Run: headless pygame with SDL's dummy video driver; simulated clock (each Clock.tick advances the game by its frame time, no real sleeping); random seed 0; keys injected as events and as key.get_pressed() state; no mouse input.
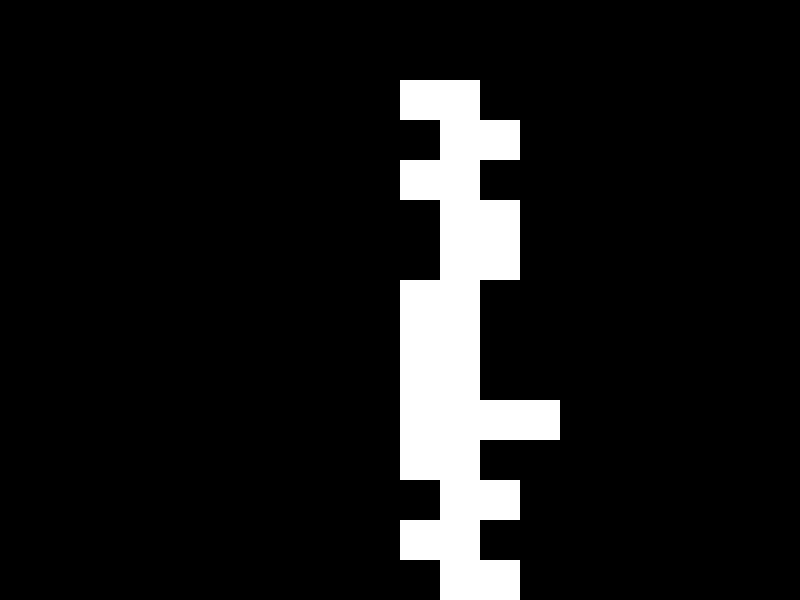
Frame 1 of 4 · flips 1–60 · no input
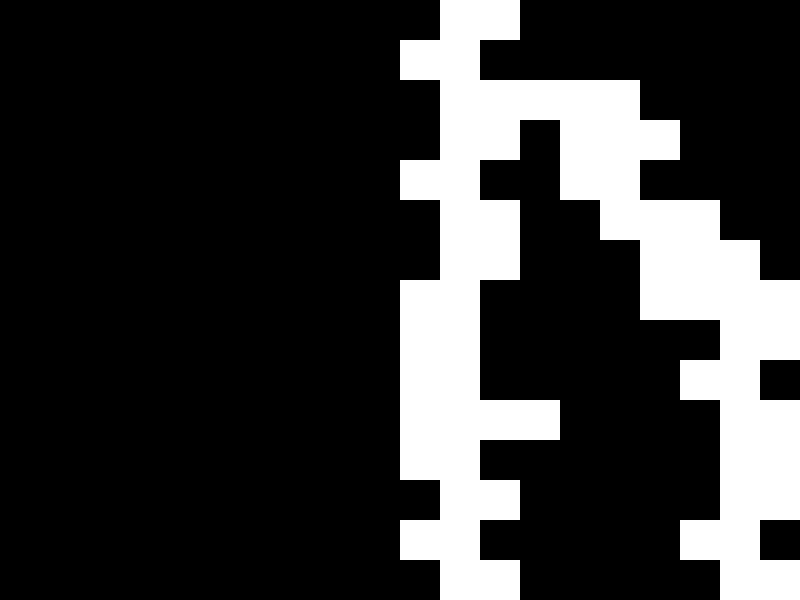
Frame 2 of 4 · flips 61–180 · tapped SPACE, RETURN · held RIGHT (→), D
Frame 3 of 4 · flips 181–300 · held DOWN (↓), S · screen unchanged from frame 2, image omitted
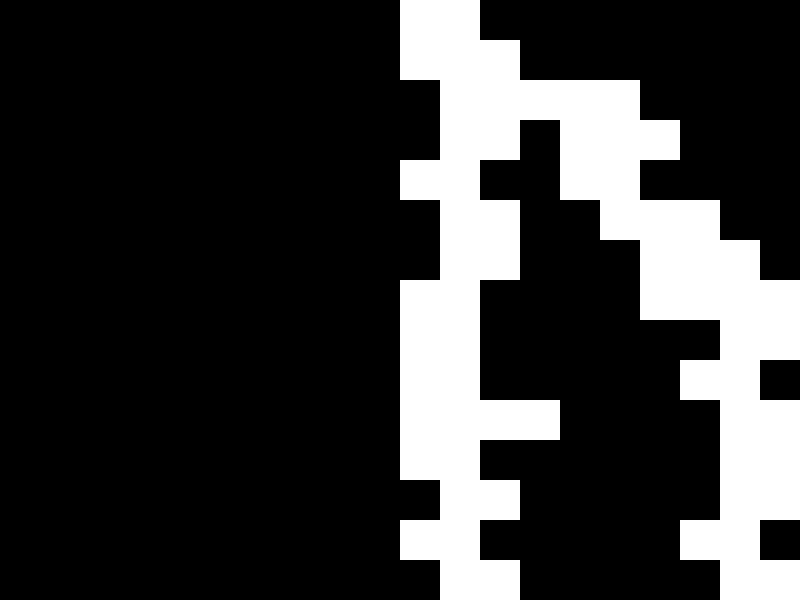
Frame 4 of 4 · flips 301–420 · held LEFT (←), A, UP (↑), W

The pygame program that drew these frames:

import pygame
import sys
import random

# Configuración inicial
pygame.init()
screen = pygame.display.set_mode((800, 600))
clock = pygame.time.Clock()

# Tamaño de las casillas
cell_size = 40
grid_width = 800 // cell_size
grid_height = 600 // cell_size

# Piezas del Tetris
pieces = [
    [[1, 1, 1, 1]],

    [[1, 1, 1],
     [0, 1, 0]],

    [[1, 1],
     [1, 1]],

    [[1, 1, 0],
     [0, 1, 1]],

    [[0, 1, 1],
     [1, 1]],
]


class Board:
    def __init__(self):
        self.grid = [[0 for _ in range(grid_width)] for _ in range(grid_height)]

    def clear_line(self, line):
        del self.grid[line]
        self.grid.insert(0, [0 for _ in range(grid_width)])


class Figure(pygame.sprite.Sprite):
    def __init__(self, board):
        super().__init__()
        self.shape = random.choice(pieces)
        self.surf = pygame.Surface((cell_size * len(self.shape[0]), cell_size * len(self.shape)))
        self.surf.fill((0, 0, 0))  # Rellenar con color de fondo
        self.rect = self.surf.get_rect(topleft=(400, 0))
        self.board = board

        # Dibujar los bloques de la figura (excluyendo espacios en blanco)
        for y, row in enumerate(self.shape):
            for x, cell in enumerate(row):
                if cell:
                    pygame.draw.rect(self.surf, (255, 255, 255),
                                     pygame.Rect(x * cell_size, y * cell_size, cell_size, cell_size))

    def move(self):
        keys = pygame.key.get_pressed()
        if keys[pygame.K_LEFT] and self.rect.left > 0 and not self.check_collision(-1, 0):
            self.rect.move_ip(-cell_size, 0)
        if keys[pygame.K_RIGHT] and self.rect.right < 800 and not self.check_collision(1, 0):
            self.rect.move_ip(cell_size, 0)

        # Cambios en la lógica de movimiento hacia abajo
        if self.rect.bottom < 600 and not self.check_collision(0, 1):
            self.rect.move_ip(0, cell_size)
        else:
            self.update_board()
            return False

        return True

    def check_collision(self, dx, dy):
        for y, row in enumerate(self.shape):
            for x, cell in enumerate(row):
                if cell:  # Solo considerar las celdas ocupadas de la figura
                    new_x = (self.rect.left // cell_size) + x + dx
                    new_y = (self.rect.top // cell_size) + y + dy
                    if new_x < 0 or new_x >= grid_width or new_y >= grid_height or (
                            new_y >= 0 and self.board.grid[new_y][new_x]):
                        return True
        return False

    def update_board(self):
        for y, row in enumerate(self.shape):
            for x, cell in enumerate(row):
                if cell:
                    grid_x = (self.rect.left // cell_size) + x
                    grid_y = (self.rect.top // cell_size) + y
                    if 0 <= grid_x < grid_width and 0 <= grid_y < grid_height:
                        self.board.grid[grid_y][grid_x] = 1

        self.board.clear_line(0)


def draw_grid(board):
    for y, row in enumerate(board.grid):
        for x, cell in enumerate(row):
            if cell:
                pygame.draw.rect(screen, (255, 255, 255),
                                 pygame.Rect(x * cell_size, y * cell_size, cell_size, cell_size))
            else:
                pygame.draw.rect(screen, (0, 0, 0), pygame.Rect(x * cell_size, y * cell_size, cell_size, cell_size), 1)


# Bucle del juego
board = Board()
figures = [Figure(board)]

while True:
    for event in pygame.event.get():
        if event.type == pygame.QUIT:
            pygame.quit()
            sys.exit()

    screen.fill((0, 0, 0))

    # Dibujar la cuadrícula
    draw_grid(board)

    # Mover y dibujar la figura actual
    if not figures[-1].move():
        figures.append(Figure(board))

    # Dibujar la figura actual en cada iteración
    screen.blit(figures[-1].surf, figures[-1].rect.topleft)

    pygame.display.flip()
    clock.tick(5)
